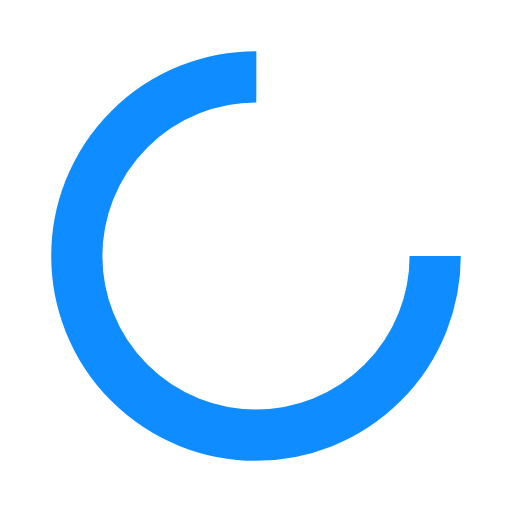
t = 0.00 s
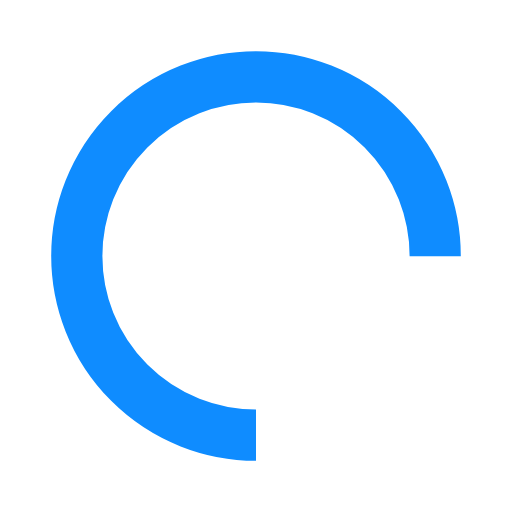
t = 0.25 s
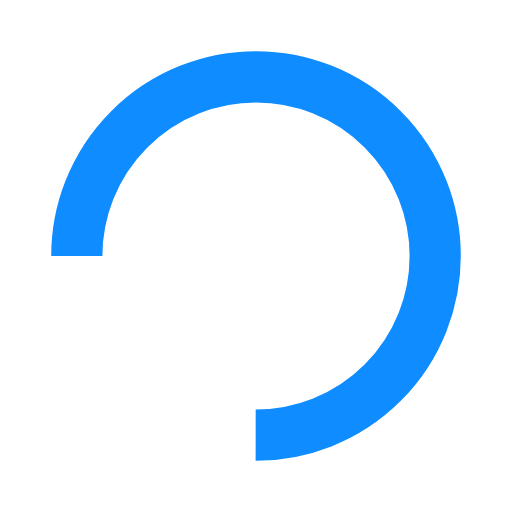
t = 0.50 s
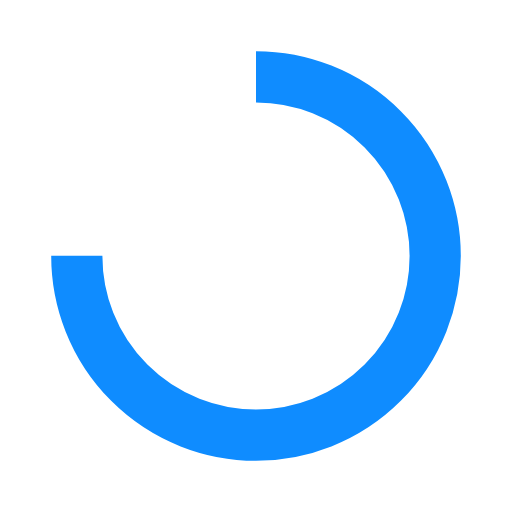
t = 0.75 s

The animated SVG that drew these frames (rendered in a browser with its animation timeline set to each time). Animation: 1 SMIL element (animateTransform=1); one cycle of 1.00 s, repeats indefinitely.

<?xml version="1.0" encoding="utf-8"?>
<svg xmlns="http://www.w3.org/2000/svg" xmlns:xlink="http://www.w3.org/1999/xlink" style="margin: auto; background: rgb(255, 255, 255); display: block; shape-rendering: auto;" width="20px" height="20px" viewBox="0 0 100 100" preserveAspectRatio="xMidYMid">
<circle cx="50" cy="50" fill="none" stroke="#0f8cff" stroke-width="10" r="35" stroke-dasharray="164.93361431346415 56.97787143782138" transform="rotate(143.847 50 50)">
  <animateTransform attributeName="transform" type="rotate" repeatCount="indefinite" dur="1s" values="0 50 50;360 50 50" keyTimes="0;1"></animateTransform>
</circle>
</svg>